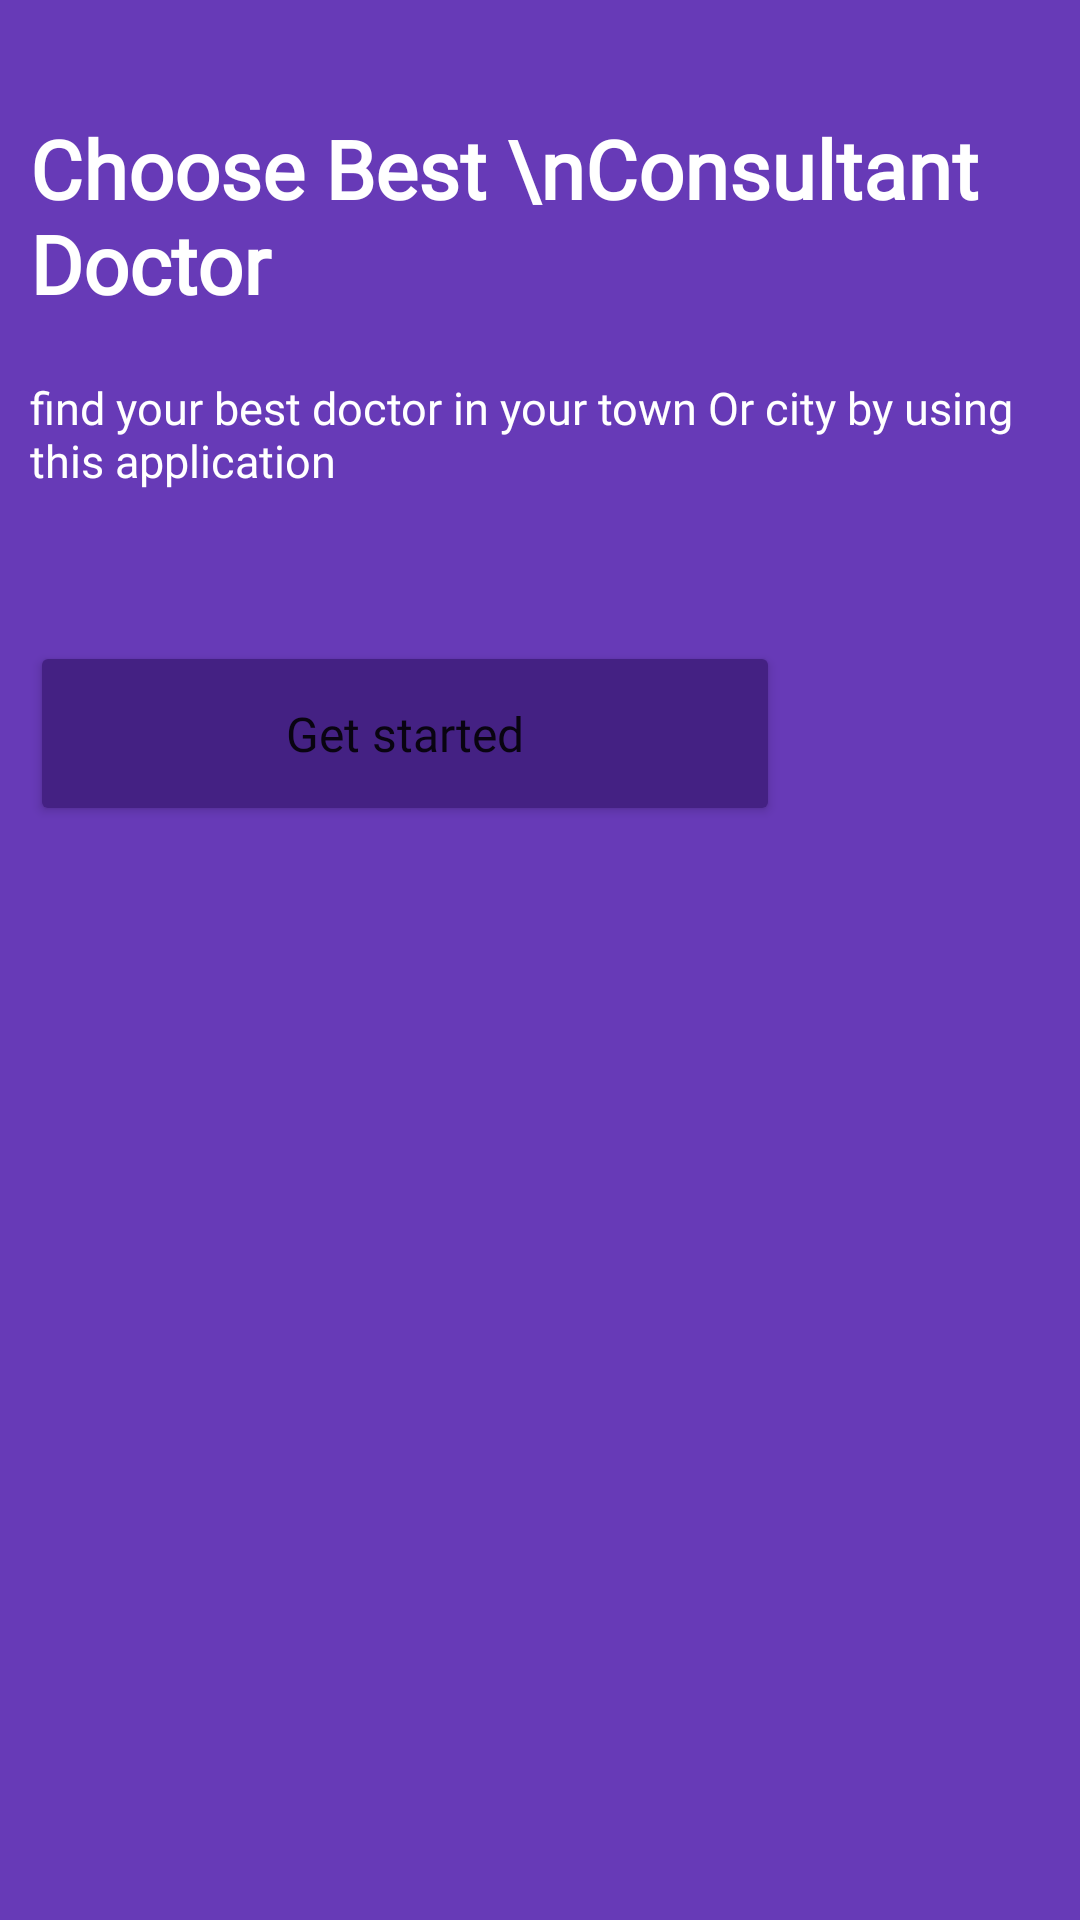

This screen was rendered from an Android layout file. Write that file and the resources it references.
<!-- AndroidManifest.xml: application theme Theme.DoctorsAppUI -->
<!-- res/layout/activity_main.xml -->
<?xml version="1.0" encoding="utf-8"?>
<LinearLayout xmlns:android="http://schemas.android.com/apk/res/android"
    xmlns:app="http://schemas.android.com/apk/res-auto"
    xmlns:tools="http://schemas.android.com/tools"
    android:layout_width="match_parent"
    android:layout_height="match_parent"
    android:orientation="vertical"
    android:background="#673AB7"
    android:padding="10dp"
    tools:context=".MainActivity">
    <TextView
        android:layout_width="match_parent"
        android:layout_height="wrap_content"
        android:layout_marginTop="28dp"
        android:text="Choose Best \nConsultant Doctor"
        android:textSize="27dp"
        android:textStyle="bold"
        android:textColor="#fff"
        android:fontFamily="@font/aclonica"/>
    <TextView
        android:layout_width="wrap_content"
        android:layout_height="wrap_content"
        android:layout_marginTop="20dp"
        android:text="find your best doctor in your town Or city by using this application"
        android:textColor="#fff"
        android:textSize="15dp"
        android:fontFamily="@font/aclonica"/>
    <Button
        android:layout_width="250dp"
        android:layout_height="wrap_content"
        android:layout_marginTop="50dp"
        android:text="Get started"
        android:backgroundTint="#442183"
        android:padding="20dp"
        android:textAllCaps="false"
        android:textSize="16dp"
        android:id="@+id/getStarted"
        android:fontFamily="@font/aclonica"
        app:cornerRadius="60dp"/>
    <ImageView
        android:layout_width="wrap_content"
        android:layout_height="wrap_content"
        android:layout_marginTop="10dp"
        android:src="@drawable/doctor"
        android:scaleType="fitCenter"/>

</LinearLayout>
<!-- resources referenced by this layout -->
<resources>
  <style name="Theme.DoctorsAppUI" parent="Theme.MaterialComponents.DayNight.DarkActionBar">
          
          <item name="colorPrimary">@color/purple_500</item>
          <item name="colorPrimaryVariant">@color/purple_700</item>
          <item name="colorOnPrimary">@color/white</item>
          
          <item name="colorSecondary">@color/teal_200</item>
          <item name="colorSecondaryVariant">@color/teal_700</item>
          <item name="colorOnSecondary">@color/black</item>
          
          <item name="android:statusBarColor">?attr/colorPrimaryVariant</item>
          
      </style>
  <color name="purple_500">#442183</color>
  <color name="purple_700">#442183</color>
  <color name="white">#FFFFFFFF</color>
  <color name="teal_200">#FF03DAC5</color>
  <color name="teal_700">#FF018786</color>
  <color name="black">#FF000000</color>
</resources>
